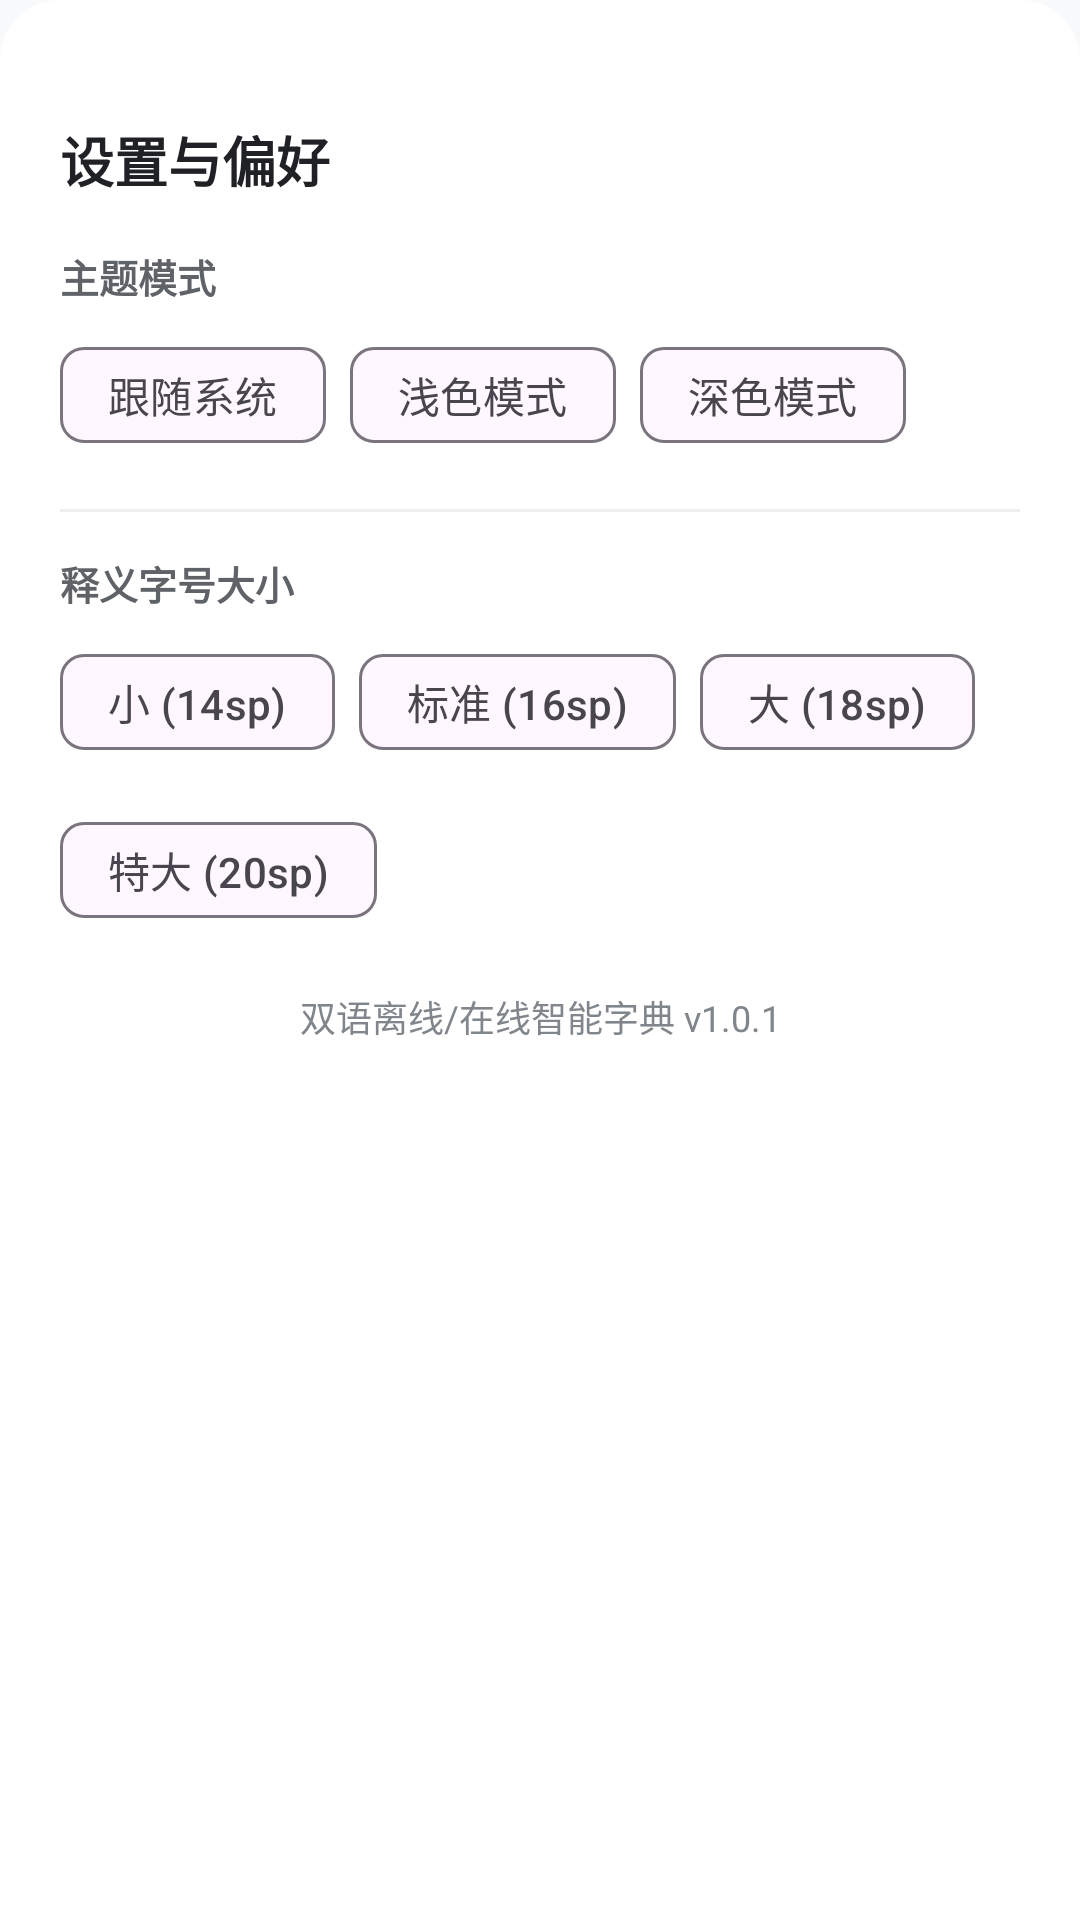

Write the Android layout XML for this screen, with the resource values it uses.
<!-- AndroidManifest.xml: application theme Theme.BilingualDictionary -->
<!-- res/layout/dialog_settings.xml -->
<?xml version="1.0" encoding="utf-8"?>
<LinearLayout xmlns:android="http://schemas.android.com/apk/res/android"
    xmlns:app="http://schemas.android.com/apk/res-auto"
    android:layout_width="match_parent"
    android:layout_height="wrap_content"
    android:background="@drawable/bg_bottom_sheet"
    android:orientation="vertical"
    android:padding="20dp">

    
    <View
        android:layout_width="36dp"
        android:layout_height="4dp"
        android:layout_gravity="center_horizontal"
        android:layout_marginBottom="16dp"
        android:background="@drawable/bg_bottom_sheet_handle" />

    <TextView
        android:layout_width="match_parent"
        android:layout_height="wrap_content"
        android:text="设置与偏好"
        android:textColor="@color/text_primary"
        android:textSize="18sp"
        android:textStyle="bold" />

    <TextView
        android:layout_width="match_parent"
        android:layout_height="wrap_content"
        android:layout_marginTop="16dp"
        android:text="主题模式"
        android:textColor="@color/text_secondary"
        android:textSize="13sp"
        android:textStyle="bold" />

    
    <com.google.android.material.chip.ChipGroup
        android:id="@+id/chipGroupTheme"
        android:layout_width="match_parent"
        android:layout_height="wrap_content"
        android:layout_marginTop="6dp"
        app:singleSelection="true">

        <com.google.android.material.chip.Chip
            android:id="@+id/chipThemeSystem"
            style="@style/Widget.Material3.Chip.Filter"
            android:layout_width="wrap_content"
            android:layout_height="wrap_content"
            android:text="跟随系统" />

        <com.google.android.material.chip.Chip
            android:id="@+id/chipThemeLight"
            style="@style/Widget.Material3.Chip.Filter"
            android:layout_width="wrap_content"
            android:layout_height="wrap_content"
            android:text="浅色模式" />

        <com.google.android.material.chip.Chip
            android:id="@+id/chipThemeDark"
            style="@style/Widget.Material3.Chip.Filter"
            android:layout_width="wrap_content"
            android:layout_height="wrap_content"
            android:text="深色模式" />
    </com.google.android.material.chip.ChipGroup>

    <View
        android:layout_width="match_parent"
        android:layout_height="1dp"
        android:layout_marginVertical="14dp"
        android:background="@color/divider" />

    <TextView
        android:layout_width="match_parent"
        android:layout_height="wrap_content"
        android:text="释义字号大小"
        android:textColor="@color/text_secondary"
        android:textSize="13sp"
        android:textStyle="bold" />

    
    <com.google.android.material.chip.ChipGroup
        android:id="@+id/chipGroupFontSize"
        android:layout_width="match_parent"
        android:layout_height="wrap_content"
        android:layout_marginTop="6dp"
        app:singleSelection="true">

        <com.google.android.material.chip.Chip
            android:id="@+id/chipFontSmall"
            style="@style/Widget.Material3.Chip.Filter"
            android:layout_width="wrap_content"
            android:layout_height="wrap_content"
            android:text="小 (14sp)" />

        <com.google.android.material.chip.Chip
            android:id="@+id/chipFontNormal"
            style="@style/Widget.Material3.Chip.Filter"
            android:layout_width="wrap_content"
            android:layout_height="wrap_content"
            android:text="标准 (16sp)" />

        <com.google.android.material.chip.Chip
            android:id="@+id/chipFontLarge"
            style="@style/Widget.Material3.Chip.Filter"
            android:layout_width="wrap_content"
            android:layout_height="wrap_content"
            android:text="大 (18sp)" />

        <com.google.android.material.chip.Chip
            android:id="@+id/chipFontXLarge"
            style="@style/Widget.Material3.Chip.Filter"
            android:layout_width="wrap_content"
            android:layout_height="wrap_content"
            android:text="特大 (20sp)" />
    </com.google.android.material.chip.ChipGroup>

    <TextView
        android:layout_width="match_parent"
        android:layout_height="wrap_content"
        android:layout_marginTop="16dp"
        android:gravity="center"
        android:text="双语离线/在线智能字典 v1.0.1"
        android:textColor="@color/text_tertiary"
        android:textSize="12sp" />

</LinearLayout>
<!-- resources referenced by this layout -->
<resources>
  <color name="divider">#EEEEEE</color>
  <color name="text_primary">#202124</color>
  <color name="text_secondary">#5F6368</color>
  <color name="text_tertiary">#80868B</color>
  <!-- drawable bg_bottom_sheet (drawable) -->
  <?xml version="1.0" encoding="utf-8"?>
  <shape xmlns:android="http://schemas.android.com/apk/res/android"
      android:shape="rectangle">
      <solid android:color="@color/surface" />
      <corners
          android:topLeftRadius="20dp"
          android:topRightRadius="20dp" />
  </shape>
  <style name="Theme.BilingualDictionary" parent="Theme.Material3.DayNight.NoActionBar">
          <item name="colorPrimary">@color/primary</item>
          <item name="colorOnPrimary">@color/on_primary</item>
          <item name="android:windowBackground">@color/window_background</item>
          <item name="android:statusBarColor">@color/surface</item>
          <item name="android:windowLightStatusBar">true</item>
      </style>
  <color name="surface">#FFFFFF</color>
  <color name="primary">#1E88E5</color>
  <color name="on_primary">#FFFFFF</color>
  <color name="window_background">#F8F9FA</color>
</resources>
